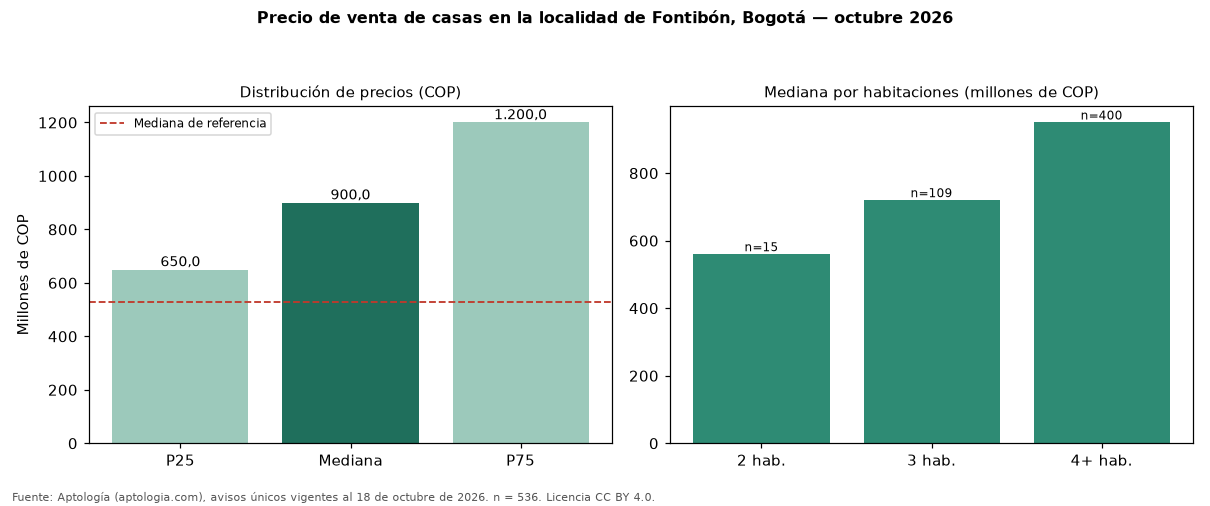

Values plotted in this chart, from the file beside it:
seccion, metrica, valor_cop, n
precio, p25, 650000000, 536
precio, mediana, 900000000, 536
precio, p75, 1200000000, 536
cop_por_m2, p25, 3134615, 536
cop_por_m2, mediana, 4242424, 536
cop_por_m2, p75, 5568182, 536
area, area_mediana_m2, 215.0, 536
habitaciones, 1, 1250000000, 3
habitaciones, 2, 560000000, 15
habitaciones, 3, 720000000, 109
habitaciones, 4+, 950000000, 400
administracion, mediana, 215547, 119
estrato, moda, 4, 
parqueadero, porcentaje_con_parqueadero, 78.2, 536
referencia, mediana_referencia, 530000000, 1669
referencia, mediana_cop_por_m2_referencia, 6119403, 1669
